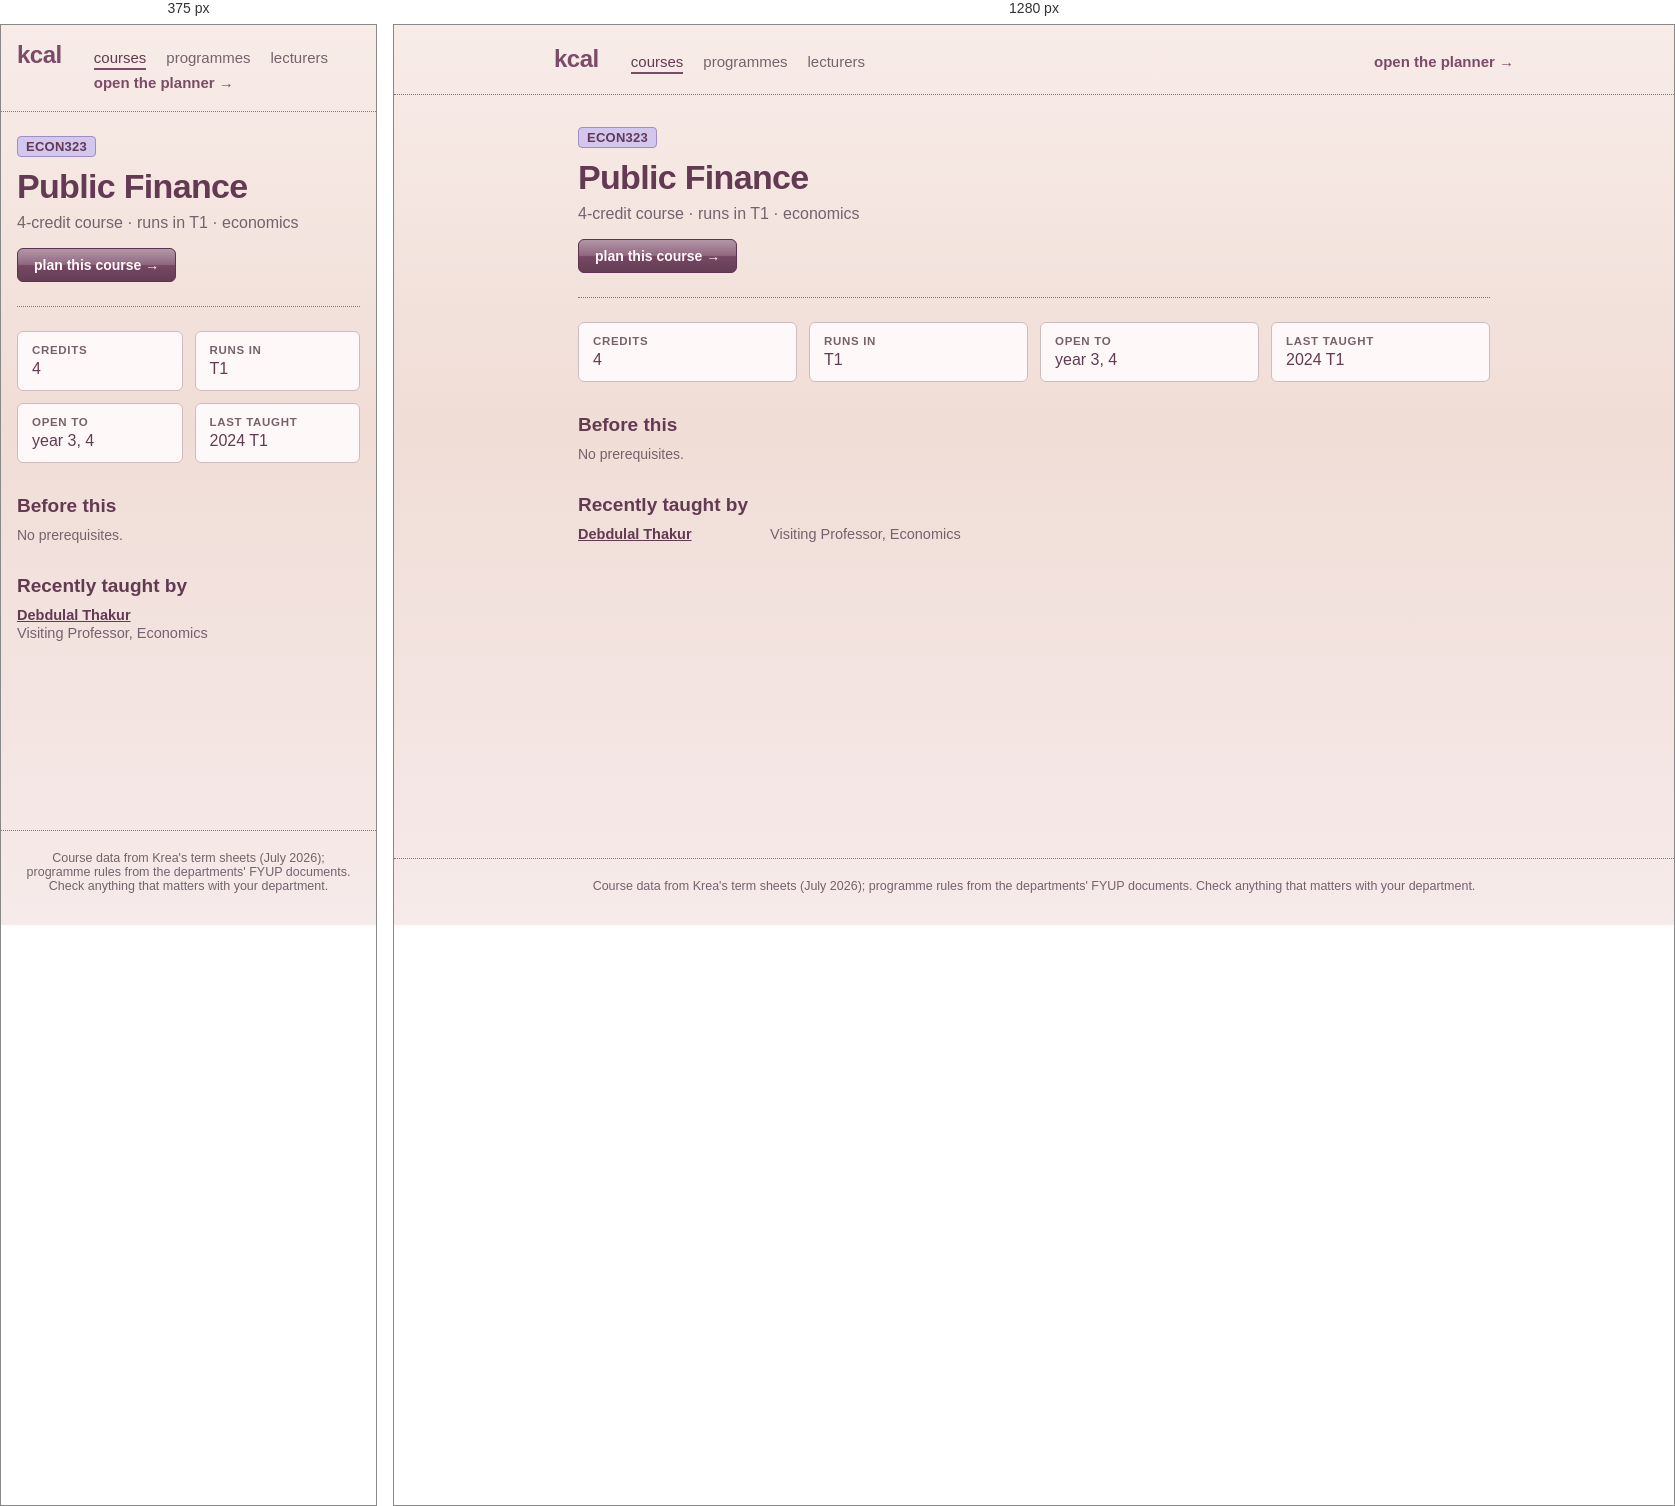
Rendered at 375 px and 1280 px, left to right.

<!-- file: ECON323.html -->
<!doctype html>
<html lang="en">
	<head>
		<meta charset="utf-8" />
		<meta name="viewport" content="width=device-width, initial-scale=1, viewport-fit=cover" />
		<title>kcal</title>
		<!-- Preserve browser data from before the kcal rename (tracey → relay → kcal)
		     before app modules load. Newest name first, so its data wins. -->
		<script>
			try {
				var keys = Object.keys(localStorage);
				for (var prefix of ['relay-', 'tracey-']) {
					for (var key of keys) {
						if (!key.startsWith(prefix)) continue;
						var nextKey = 'kcal-' + key.slice(prefix.length);
						if (localStorage.getItem(nextKey) === null) {
							localStorage.setItem(nextKey, localStorage.getItem(key));
						}
					}
				}
			} catch (e) {
				// Storage may be unavailable; the app still works for this session.
			}
		</script>
		<!-- theme + text size applied before first paint, so a dark-mode
		     reload never flashes the light palette. Mirrors the storage
		     shape in $lib/settings.svelte.ts — change both together. -->
		<script>
			try {
				var s = JSON.parse(localStorage.getItem('kcal-settings') || '{}');
				var t = s.theme || 'light';
				if (t === 'system') t = matchMedia('(prefers-color-scheme: dark)').matches ? 'dark' : 'light';
				document.documentElement.dataset.theme = t;
				var scales = { small: 0.9, normal: 1, large: 1.1, huge: 1.2 };
				document.documentElement.style.setProperty('--text-scale', scales[s.textSize] || 1);
				document.documentElement.style.fontSize = 'calc(clamp(10px, 0.52vw, 11px) * var(--text-scale, 1))';
			} catch (e) {
				document.documentElement.dataset.theme = 'light';
			}
		</script>
		<!--bbesdc--><meta name="description" content="ECON323 Public Finance: 4-credit course · runs in T1 · economics."/> <link rel="canonical" href="http://localhost:5173/courses/ECON323"/><!----><title>ECON323 Public Finance · kcal</title>
		<link href="../_app/immutable/assets/app.DrowwiZI.css" rel="stylesheet">
		<link href="../_app/immutable/assets/2.BsnpgWsW.css" rel="stylesheet">
		<link href="../_app/immutable/assets/CourseList.CGnjhY89.css" rel="stylesheet">
		<link href="../_app/immutable/assets/6.QDdtBoMd.css" rel="stylesheet">
	</head>
	<body data-sveltekit-preload-data="hover">
		<!-- Netlify reads forms out of the deployed HTML at build time, and the
		     real feedback form lives inside a modal that isn't rendered until
		     the student opens settings. This hidden twin is what gets detected;
		     Settings.svelte posts to it by name. Keep the fields in step. -->
		<form name="feedback" data-netlify="true" netlify-honeypot="bot-field" hidden>
			<input type="hidden" name="form-name" value="feedback" />
			<input type="text" name="bot-field" />
			<textarea name="message"></textarea>
			<input type="text" name="plan" />
			<input type="text" name="credits" />
		</form>
		<div style="display: contents"><!--[--><!--[0--><!--[--><!--[0--><!--[--><div class="site svelte-1br2sqw"><header class="masthead svelte-1br2sqw"><a class="brand svelte-1br2sqw" href="/">kcal</a> <nav aria-label="site" class="svelte-1br2sqw"><!--[--><a href="/courses" aria-current="page" class="svelte-1br2sqw">courses</a><a href="/programmes" class="svelte-1br2sqw">programmes</a><a href="/lecturers" class="svelte-1br2sqw">lecturers</a><!--]--> <a class="plan svelte-1br2sqw" href="/">open the planner →</a></nav></header> <main class="svelte-1br2sqw"><!--[--><article><header class="svelte-bbesdc"><p class="codes svelte-bbesdc"><!--[--><a href="/programmes/economics" title="economics" class="svelte-bbesdc">ECON323</a><!--]--></p> <h1 class="svelte-bbesdc">Public Finance</h1> <p class="lede svelte-bbesdc">4-credit course · runs in T1 · economics</p> <a class="plan svelte-bbesdc" href="/?course=ECON323">plan this course →</a></header> <dl class="facts svelte-bbesdc"><div class="svelte-bbesdc"><dt class="svelte-bbesdc">credits</dt><dd class="svelte-bbesdc">4</dd></div> <div class="svelte-bbesdc"><dt class="svelte-bbesdc">runs in</dt><dd class="svelte-bbesdc">T1</dd></div> <div class="svelte-bbesdc"><dt class="svelte-bbesdc">open to</dt><dd class="svelte-bbesdc">year 3, 4</dd></div> <!--[0--><div class="svelte-bbesdc"><dt class="svelte-bbesdc">last taught</dt><dd class="svelte-bbesdc">2024 T1</dd></div><!--]--></dl> <!--[-1--><!--]--> <section class="svelte-bbesdc"><h2 class="svelte-bbesdc">Before this</h2> <!--[-1--><p class="empty svelte-jjk1y5">No prerequisites.</p><!--]--><!----> <!--[-1--><!--]--></section> <!--[-1--><!--]--> <!--[-1--><!--]--> <!--[0--><section class="svelte-bbesdc"><h2 class="svelte-bbesdc">Recently taught by</h2> <ul class="people svelte-bbesdc"><!--[--><li class="svelte-bbesdc"><a href="/lecturers/debdulal-thakur" class="svelte-bbesdc">Debdulal Thakur</a><!--[0--><span class="svelte-bbesdc">Visiting Professor, Economics</span><!--]--></li><!--]--></ul> <!--[-1--><!--]--></section><!--]--></article><!--]--><!----></main> <footer class="svelte-1br2sqw"><p>Course data from Krea's term sheets (July 2026); programme rules from the departments' FYUP
			documents. Check anything that matters with your department.</p></footer></div><!--]--><!--]--><!----><!--]--><!--]--> <!--[-1--><!--]--><!--]--></div>
	</body>
</html>


/* @media block from app.DrowwiZI.css */
@media(max-width:767px){:root{--text-body: 1.5rem}button,select,input:not([type=checkbox]):not([type=radio]){min-height:44px}button{min-width:44px}label:has(input[type=checkbox]),label:has(input[type=radio]){min-height:44px}}

/* @media block from 2.BsnpgWsW.css */
@media(max-width:767px){.masthead.svelte-1br2sqw{padding:1.6rem}nav.svelte-1br2sqw .plan:where(.svelte-1br2sqw){margin-left:0}main.svelte-1br2sqw{padding:2.4rem 1.6rem 4.8rem}}